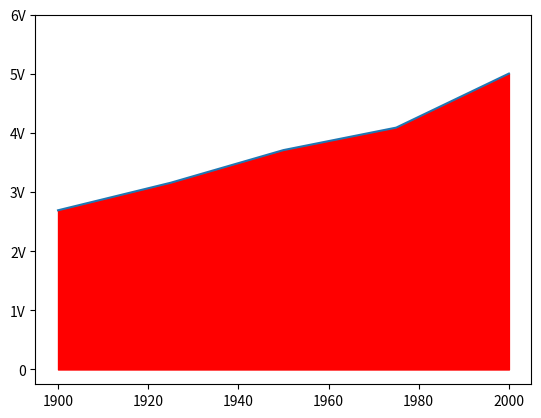

Write Python code to recreate this figure.
# plot name:fill.py
import matplotlib.pyplot as plt
x=[1900,1925, 1950, 1975, 2000]
y=[13.46, 15.79, 18.55, 20.45, 25.02]
plt.plot(x,y)
plt.fill_between(x,y,0,color="red")
plt.yticks([0, 5, 10, 15, 20, 25, 30], ['0', '1V', '2V', '3V', '4V', '5V', '6V'])
# similarly you can use xticks() function to rescsle and rename the steps on the x axes.
plt.show()
